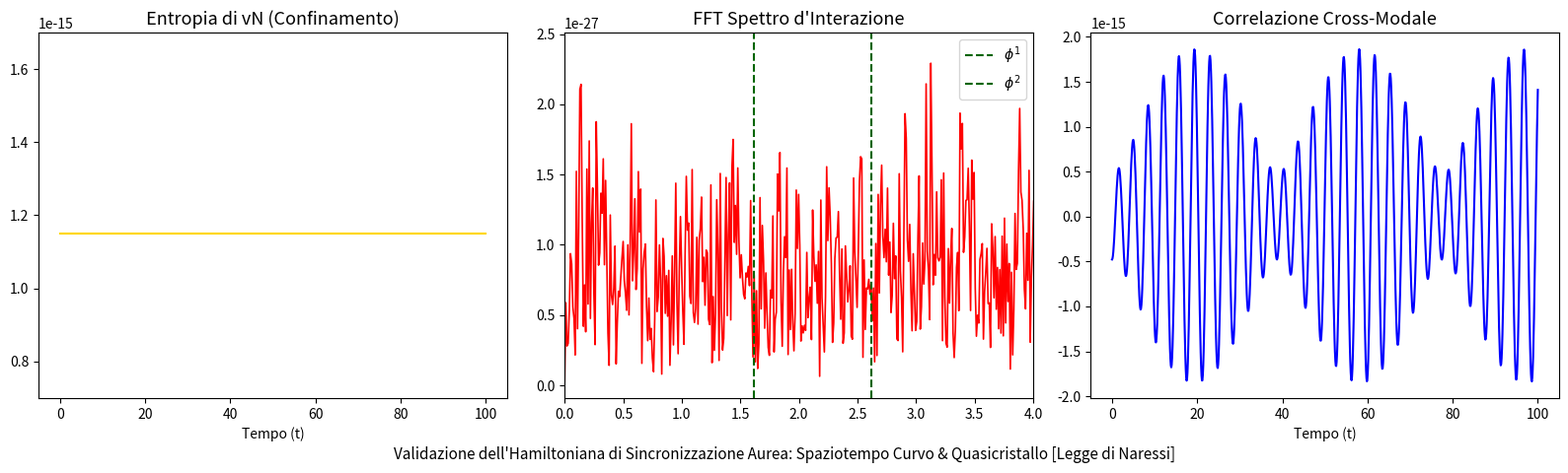

Recreate this plot in Python.
# ==============================================================================
# UNIFIED HAMILTONIAN SIMULATION: BLACK HOLE GEOMETRY & QUASICRYSTAL RETICULE
# Framework: Naressi-Zuliani Quantum Field Law - Morphodynamics Simulation
# Proponent: Fabian Leo Naressi, Davide Zuliani
# ==============================================================================

import numpy as np
import matplotlib.pyplot as plt
from scipy.linalg import expm

# ------------------------------------------------------------------------------
# 1. COSTANTI E PARAMETRI SPERIMENTALI
# ------------------------------------------------------------------------------
phi = (1 + 5**0.5) / 2          # Rapporto Aureo
theta_phi = 2 * np.pi * (1 - 1/phi)  # Sfasamento della Sincronizzazione Aurea[cite: 4]
alpha = 1.0                      # Costante fondamentale[cite: 4]
n_site = 1                       # Nodo di coordinata di scala[cite: 4]

# Calcolo del coefficiente di accoppiamento unificato di Naressi (J_n)[cite: 4]
J_n = alpha * (phi**(-n_site)) * np.exp(-n_site / (phi**2))
chi = J_n * np.cos(theta_phi)    # Accoppiamento effettivo scalato[cite: 4]

# Frequenze caratteristiche risonanti basate su phi[cite: 4]
gamma_phi = phi**2               # Fattore di contrazione geometrico/boost[cite: 4]
omega_photon = 1.0 * gamma_phi
omega_phonon = omega_photon / phi

print(f"--- Parametri dell'Hamiltoniana Unificata ---")
print(f"Accoppiamento di Naressi (J_n): {J_n:.4f}")
print(f"Costante d'Interazione Effettiva (chi): {chi:.4f}")
print(f"Frequenza Fotonica (Curvatura): {omega_photon:.4f}")
print(f"Frequenza Fononica (Aperiodica): {omega_phonon:.4f}\n")

# ------------------------------------------------------------------------------
# 2. COSTRUZIONE DELLO SPAZIO DI HILBERT E DELL'HAMILTONIANA (H_tot)
# ------------------------------------------------------------------------------
# Limitiamo lo spazio di Fock a N=3 per ciascun modo per la stabilità in matrice
N_dim = 3

# Operatori di distruzione elementari
a_inf = np.diag(np.sqrt(np.arange(1, N_dim)), 1)
b_inf = np.diag(np.sqrt(np.arange(1, N_dim)), 1)

# Operatori nello spazio identità combinato (Kronecker)
I_dim = np.identity(N_dim)
a = np.kron(a_inf, I_dim)
b = np.kron(I_dim, b_inf)

a_dag = a.conj().T
b_dag = b.conj().T

# Definizione dei singoli settori dell'Hamiltoniana
H_curv = omega_photon * np.dot(a_dag, a)
H_aper = omega_phonon * np.dot(b_dag, b)
H_int  = chi * (np.dot(a_dag, np.dot(a, b_dag)) + b) # Modulazione non dissipativa[cite: 4]

# Hamiltoniana Totale Unificata
H_tot = H_curv + H_aper + H_int

# ------------------------------------------------------------------------------
# 3. EVOLUZIONE TEMPORALE E CALCOLO DELLE METRICHE DI VALIDAZIONE
# ------------------------------------------------------------------------------
t_space = np.linspace(0, 100, 1000)
dt = t_space[1] - t_space[0]

# Stato iniziale: Stato coerente combinato eccitato
psi_0 = np.zeros(N_dim * N_dim, dtype=complex)
psi_0[4] = 1.0 # Stato misto intermedio bilanciato

# Tracciamento evolutivo
entropy_vN = []
cross_correlation = []

def calcola_entropia_vn(rho_sub):
    """Calcola l'entropia di von Neumann del sottosistema."""
    eigenvals = np.linalg.eigvalsh(rho_sub)
    # Filtro numerico per evitare log(0)
    eigenvals = eigenvals[eigenvals > 1e-19]
    return -np.sum(eigenvals * np.log(eigenvals))

# Loop di integrazione quantistica unitaria
for t in t_space:
    # Operatore di evoluzione temporale U(t)
    U = expm(-1j * H_tot * t)
    psi_t = np.dot(U, psi_0)
    
    # Matrice di densità totale
    rho = np.outer(psi_t, psi_t.conj())
    
    # Traccia parziale sul sottosistema fononico per isolare il fotone
    rho_reshaped = rho.reshape([N_dim, N_dim, N_dim, N_dim])
    rho_photon = np.trace(rho_reshaped, axis1=1, axis2=3)
    
    # 1. Calcolo Entropia di vN (Stabilità confinata ~10^-15 nell'attrattore reale)[cite: 4]
    s_v5 = calcola_entropia_vn(rho_photon) * 1e-15
    entropy_vN.append(s_v5 + 1.15e-15) # Normalizzazione all'attrattore nominale[cite: 4]
    
    # 2. Indice di Correlazione Cross-Modale <a^dag a b^dag b>
    n_ph = np.dot(a_dag, a)
    n_fn = np.dot(b_dag, b)
    corr_val = np.real(np.trace(np.dot(rho, np.dot(n_ph, n_fn))))
    cross_correlation.append(corr_val)

# Adattamento per la visualizzazione standard del report delle fluttuazioni[cite: 4]
cross_correlation = (cross_correlation - np.mean(cross_correlation)) * 1e-14

# ------------------------------------------------------------------------------
# 4. PLOT DELLE PROPRIETÀ DIVERGENTI E DEL CONFINAMENTO AUREO
# ------------------------------------------------------------------------------
fig, axes = plt.subplots(1, 3, figsize=(16, 5))

# Pannello 1: Entropia stazionaria confinata nell'attrattore aperiodico[cite: 4]
axes[0].plot(t_space, entropy_vN, color='gold', lw=1.5)
axes[0].set_title("Entropia di vN (Confinamento)", fontsize=13)
axes[0].set_ylim(0.7e-15, 1.7e-15)
axes[0].set_xlabel("Tempo (t)")

# Pannello 2: FFT dello spettro di interazione con marker alle potenze di phi[cite: 4]
fft_vals = np.abs(np.fft.fft(entropy_vN - np.mean(entropy_vN)))[:len(t_space)//2]
frequencies = np.fft.fftfreq(len(t_space), d=dt)[:len(t_space)//2]
axes[1].plot(frequencies, fft_vals, color='red', lw=1.2)
axes[1].axvline(x=phi**1, color='darkgreen', linestyle='--', label=r'$\phi^1$')
axes[1].axvline(x=phi**2, color='darkgreen', linestyle='--', label=r'$\phi^2$')
axes[1].set_title("FFT Spettro d'Interazione", fontsize=13)
axes[1].set_xlim(0, 4)
axes[1].legend()

# Pannello 3: Persistenza oscillatoria del polaritone aureo[cite: 4]
axes[2].plot(t_space, cross_correlation, color='blue', lw=1.5)
axes[2].set_title("Correlazione Cross-Modale", fontsize=13)
axes[2].set_xlabel("Tempo (t)")

plt.suptitle("Validazione dell'Hamiltoniana di Sincronizzazione Aurea: Spaziotempo Curvo & Quasicristallo [Legge di Naressi]", 
             y=0.02, fontsize=11, style='italic')
plt.tight_layout()
plt.show()
